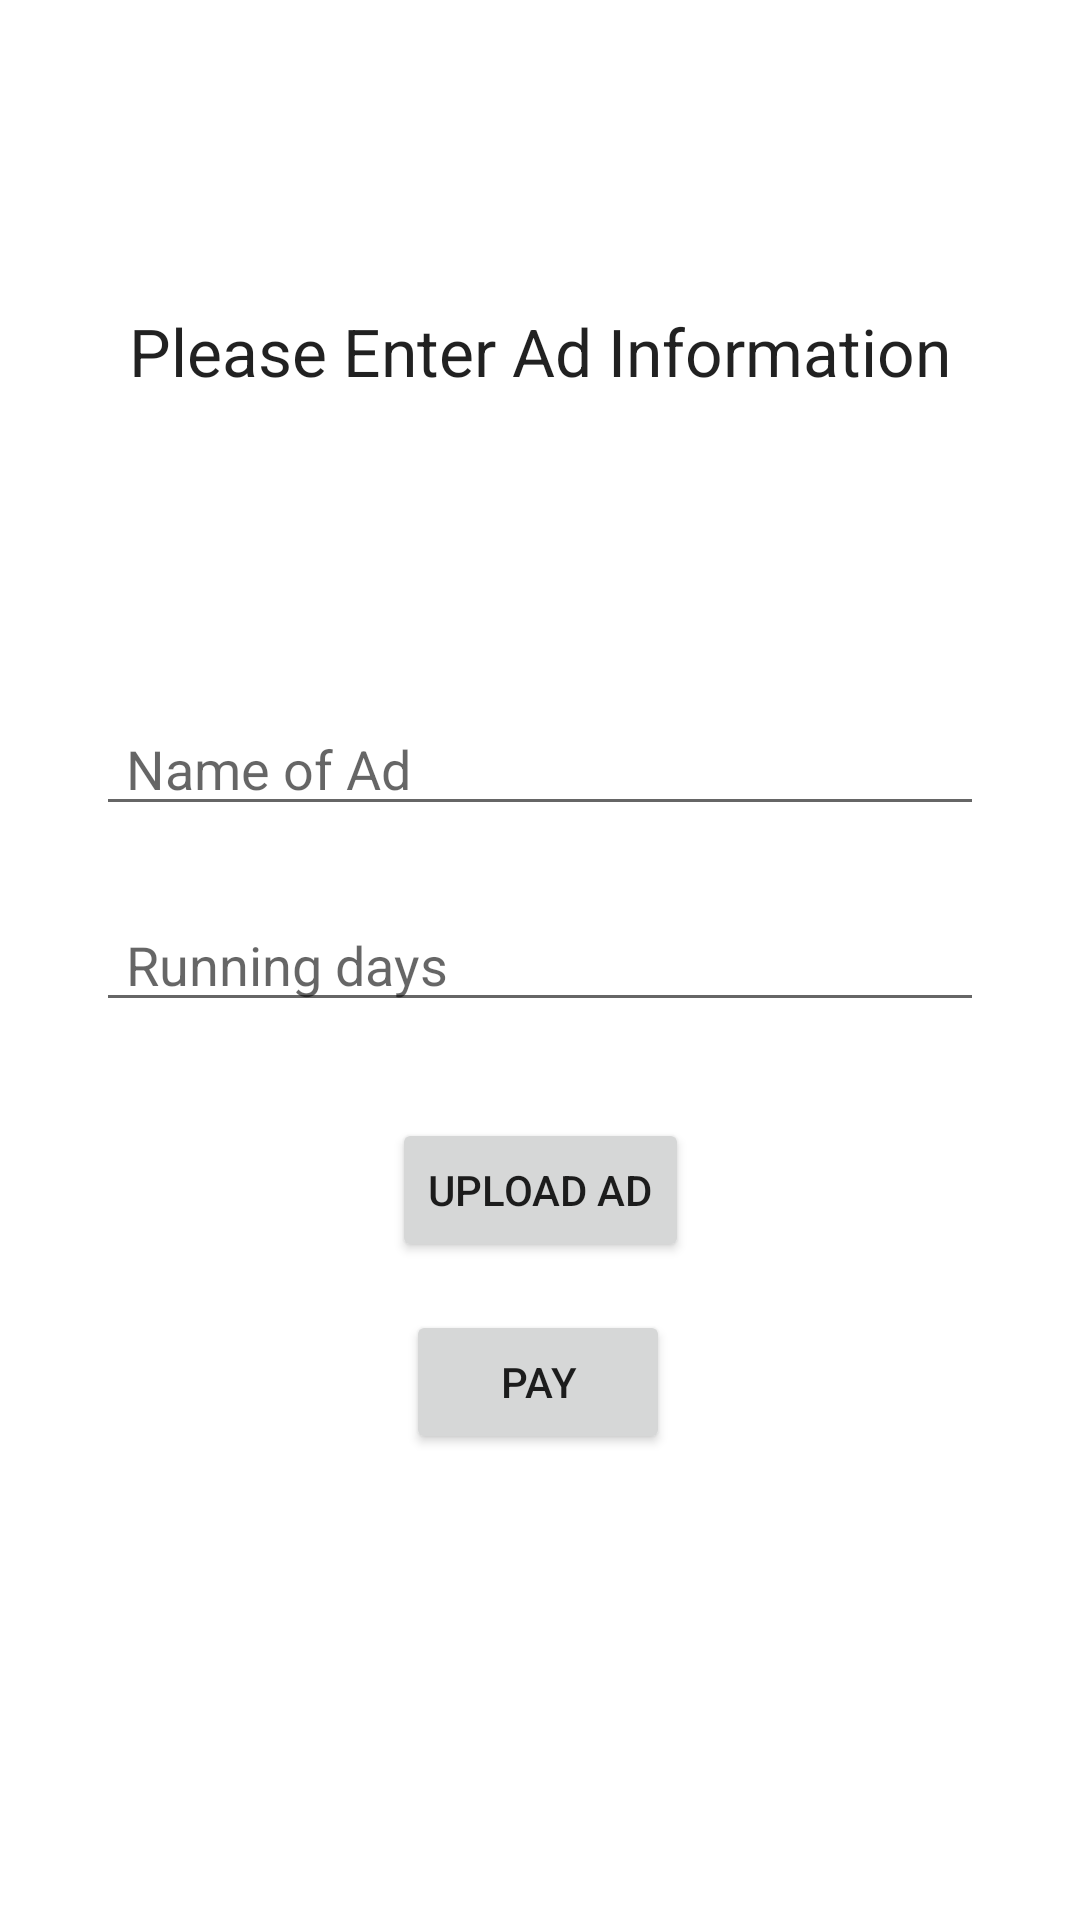

Here is an Android app screen rendered from its layout file. Give the layout XML and the strings, colors and styles it references.
<!-- AndroidManifest.xml: application theme Theme.UFS -->
<!-- res/layout/fragment_create_ads.xml -->
<?xml version="1.0" encoding="utf-8"?>
<androidx.constraintlayout.widget.ConstraintLayout xmlns:android="http://schemas.android.com/apk/res/android"
    xmlns:app="http://schemas.android.com/apk/res-auto"
    xmlns:tools="http://schemas.android.com/tools"
    android:layout_width="match_parent"
    android:layout_height="match_parent"
    android:focusableInTouchMode="true"
    tools:context=".ui.ad.CreateAdFragment">

    <TextView
        android:id="@+id/textViewADinfo"
        android:layout_width="wrap_content"
        android:layout_height="wrap_content"
        android:text="Please Enter Ad Information"
        android:textAppearance="@style/TextAppearance.AppCompat.Large"
        app:layout_constraintBottom_toTopOf="@+id/et_AdName"
        app:layout_constraintEnd_toEndOf="parent"
        app:layout_constraintHorizontal_bias="0.5"
        app:layout_constraintStart_toStartOf="parent"
        app:layout_constraintTop_toTopOf="parent" />

    <EditText
        android:id="@+id/et_AdName"
        android:layout_width="0dp"
        android:layout_height="wrap_content"
        android:layout_marginStart="32dp"
        android:layout_marginEnd="32dp"
        android:layout_marginBottom="24dp"
        android:ems="10"
        android:hint="Name of Ad"
        android:inputType="textPersonName"
        android:paddingLeft="10dp"
        app:layout_constraintBottom_toTopOf="@+id/et_adtiming"
        app:layout_constraintEnd_toEndOf="parent"
        app:layout_constraintHorizontal_bias="0.0"
        app:layout_constraintStart_toStartOf="parent" />

    <Button
        android:id="@+id/et_createAdButton"
        android:layout_width="wrap_content"
        android:layout_height="wrap_content"
        android:layout_marginTop="32dp"
        android:text="Upload ad"
        app:icon="@drawable/confirm_icon"
        app:layout_constraintEnd_toEndOf="parent"
        app:layout_constraintStart_toStartOf="parent"
        app:layout_constraintTop_toBottomOf="@+id/et_adtiming" />

    <Button
        android:id="@+id/et_payAdButton"
        android:layout_width="wrap_content"
        android:layout_height="wrap_content"
        android:layout_marginTop="16dp"
        android:text="Pay"
        app:icon="@drawable/payment_icon"
        app:layout_constraintEnd_toEndOf="parent"
        app:layout_constraintHorizontal_bias="0.498"
        app:layout_constraintStart_toStartOf="parent"
        app:layout_constraintTop_toBottomOf="@+id/et_createAdButton" />

    <EditText
        android:id="@+id/et_adtiming"
        android:layout_width="0dp"
        android:layout_height="wrap_content"
        android:layout_marginStart="32dp"
        android:layout_marginEnd="32dp"
        android:ems="10"
        android:hint="Running days"
        android:inputType="textPostalAddress"
        android:paddingLeft="10dp"
        app:layout_constraintBottom_toBottomOf="parent"
        app:layout_constraintEnd_toEndOf="parent"
        app:layout_constraintStart_toStartOf="parent"
        app:layout_constraintTop_toTopOf="parent"

        />




</androidx.constraintlayout.widget.ConstraintLayout>
<!-- resources referenced by this layout -->
<resources>
  <style name="Theme.UFS" parent="Theme.MaterialComponents.DayNight.DarkActionBar">
          
          <item name="colorPrimary">#2C2726</item>
          <item name="colorPrimaryVariant">@color/purple_700</item>
          <item name="colorOnPrimary">@color/white</item>
          
          <item name="colorSecondary">@color/teal_200</item>
          <item name="colorSecondaryVariant">@color/teal_700</item>
          <item name="colorOnSecondary">@color/black</item>
          
          <item name="android:statusBarColor" tools:targetApi="l">?attr/colorPrimaryVariant</item>
          
      </style>
  <!-- not gathered from this repository: default colours our renderer supplied (Android Studio template values) -->
  <color name="purple_700">#FF3700B3</color>
  <color name="teal_200">#FF03DAC5</color>
  <color name="teal_700">#FF018786</color>
  <color name="black">#FF000000</color>
  <color name="white">#FFFFFFFF</color>
</resources>
